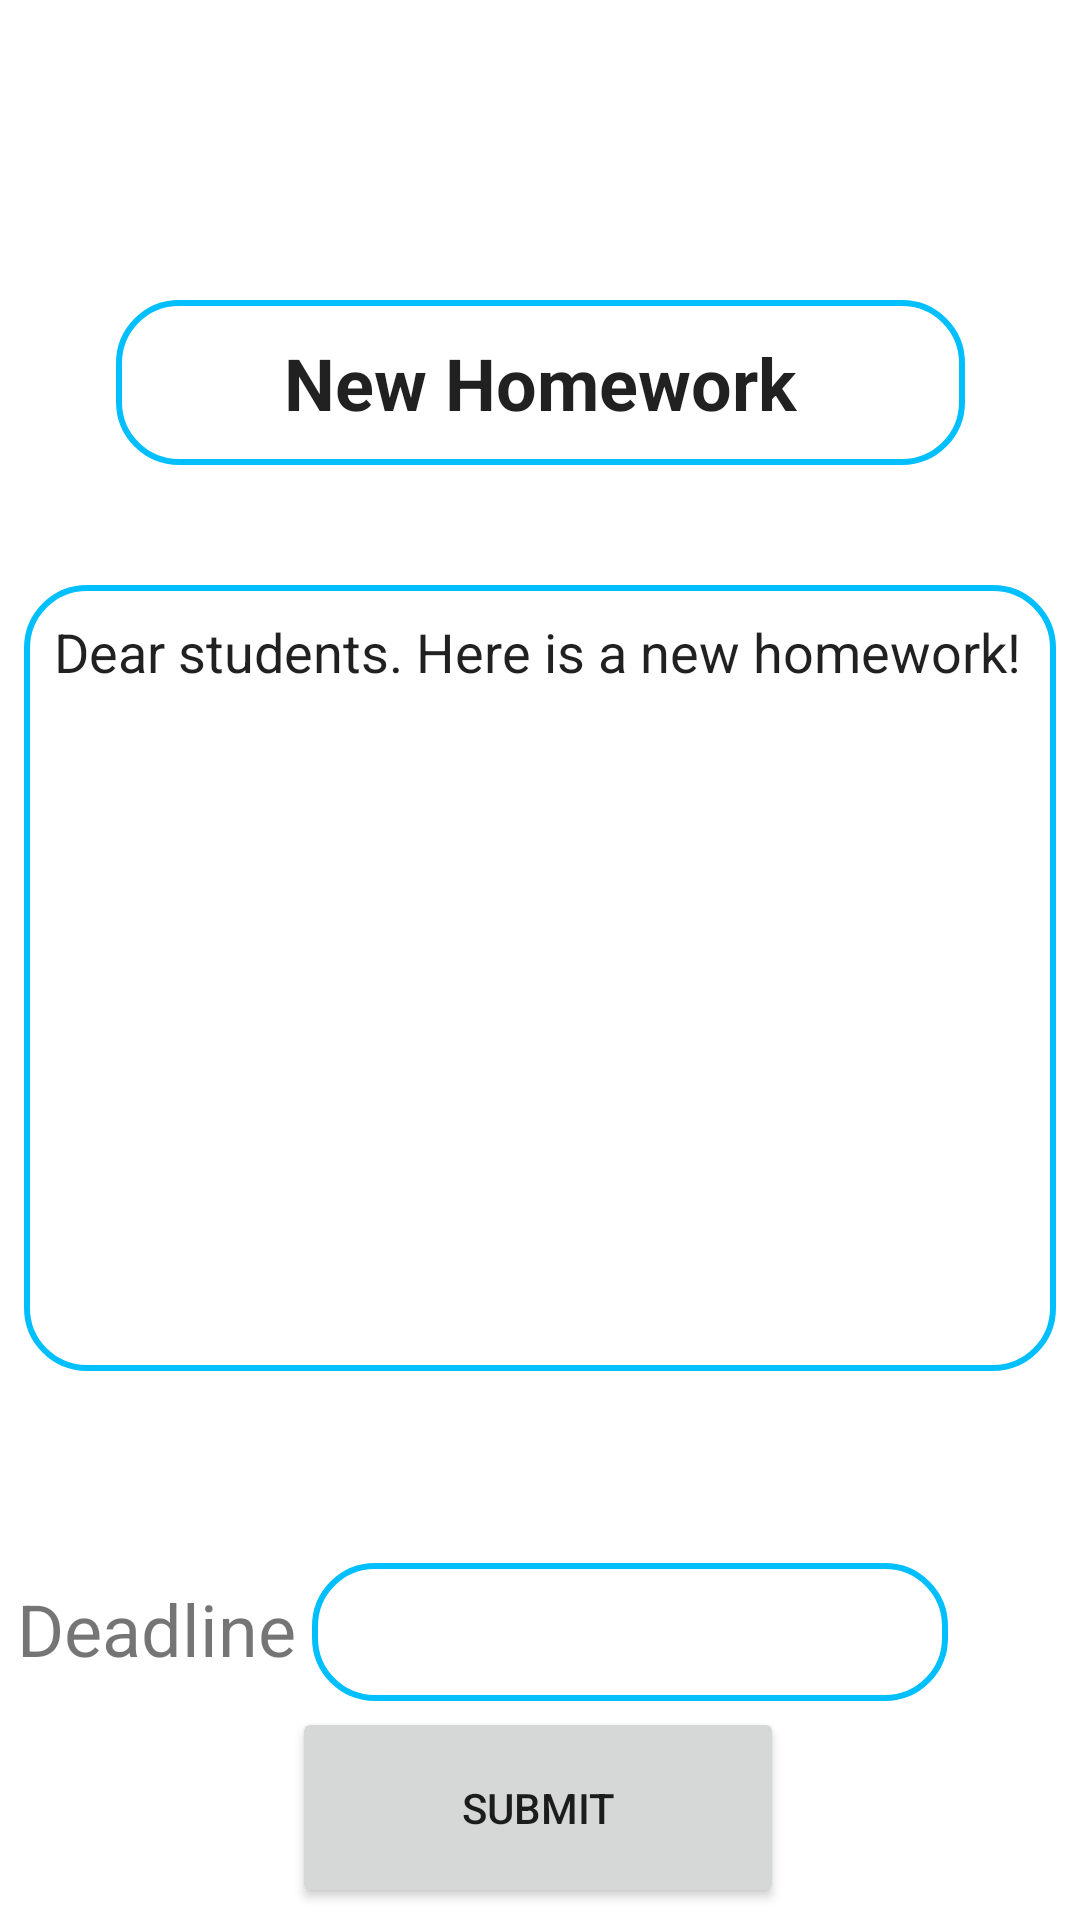

The Android layout XML behind this screen, and the referenced resources:
<!-- AndroidManifest.xml: application theme Theme.MPQueraApp -->
<!-- res/layout/fragment_homework_create.xml -->
<?xml version="1.0" encoding="utf-8"?>
<androidx.constraintlayout.widget.ConstraintLayout xmlns:android="http://schemas.android.com/apk/res/android"
    xmlns:app="http://schemas.android.com/apk/res-auto"

    xmlns:tools="http://schemas.android.com/tools"
    android:layout_width="match_parent"
    android:layout_height="match_parent">

    <EditText
        android:id="@+id/newHomeworkTitleTextView"
        android:layout_width="283dp"
        android:layout_height="55dp"
        android:layout_marginTop="100dp"
        android:background="@drawable/edit_text_bg"
        android:ems="10"
        android:inputType="textPersonName"
        android:text="@string/homework_default_title"
        android:textAlignment="center"
        android:textSize="24sp"
        android:textStyle="bold"
        app:layout_constraintEnd_toEndOf="parent"
        app:layout_constraintStart_toStartOf="parent"
        app:layout_constraintTop_toTopOf="parent" />


    <EditText
        android:id="@+id/homeworkDescriptionEditText"
        android:layout_width="344dp"
        android:layout_height="262dp"
        android:layout_marginTop="40dp"
        android:background="@drawable/edit_text_bg"
        android:ems="10"
        android:gravity="start|top"
        android:inputType="textMultiLine"
        android:paddingStart="10sp"
        android:paddingLeft="10sp"
        android:paddingTop="10sp"
        android:paddingEnd="10sp"
        android:paddingRight="10sp"
        android:paddingBottom="10sp"
        android:text="@string/homework_default_description"
        app:layout_constraintEnd_toEndOf="parent"
        app:layout_constraintStart_toStartOf="parent"
        app:layout_constraintTop_toBottomOf="@+id/newHomeworkTitleTextView" />

    <EditText
        android:id="@+id/editTextDate"
        android:layout_width="212dp"
        android:layout_height="46dp"
        android:layout_marginTop="64dp"
        android:layout_marginEnd="44dp"
        android:background="@drawable/edit_text_bg"
        android:ems="10"
        android:inputType="date"
        app:layout_constraintEnd_toEndOf="parent"
        app:layout_constraintTop_toBottomOf="@+id/homeworkDescriptionEditText" />

    <TextView
        android:id="@+id/deadlineTextView"
        android:layout_width="wrap_content"
        android:layout_height="wrap_content"
        android:layout_marginBottom="8dp"
        android:text="@string/deadline"
        android:textSize="24sp"
        app:layout_constraintBottom_toBottomOf="@+id/editTextDate"
        app:layout_constraintEnd_toStartOf="@+id/editTextDate"
        app:layout_constraintStart_toStartOf="parent" />

    <Button
        android:id="@+id/professorSubmitButtonView"
        android:layout_width="164dp"
        android:layout_height="67dp"
        android:text="@string/submit"
        app:layout_constraintBottom_toBottomOf="parent"
        app:layout_constraintEnd_toEndOf="parent"
        app:layout_constraintHorizontal_bias="0.497"
        app:layout_constraintStart_toStartOf="parent"
        app:layout_constraintTop_toBottomOf="@+id/editTextDate"
        app:layout_constraintVertical_bias="0.319" />

</androidx.constraintlayout.widget.ConstraintLayout>
<!-- resources referenced by this layout -->
<resources>
  <!-- drawable edit_text_bg (drawable) -->
  <?xml version="1.0" encoding="utf-8"?>
  <shape xmlns:android="http://schemas.android.com/apk/res/android">
  
      <corners android:radius="20dp"/>
      <corners android:bottomRightRadius="20dp"/>
      <corners android:bottomLeftRadius="20dp"/>
      <stroke android:width="2dp"
          android:color="@color/queraBlue"/>
  </shape>
  <string name="deadline">Deadline</string>
  <string name="homework_default_description">Dear students. Here is a new homework!</string>
  <string name="homework_default_title">New Homework</string>
  <string name="submit">submit</string>
  <style name="Theme.MPQueraApp" parent="Theme.MaterialComponents.DayNight.NoActionBar">
          
          <item name="colorPrimary">@color/purple_500</item>
          <item name="colorPrimaryVariant">@color/purple_700</item>
          <item name="colorOnPrimary">@color/white</item>
          
          <item name="colorSecondary">@color/teal_200</item>
          <item name="colorSecondaryVariant">@color/teal_700</item>
          <item name="colorOnSecondary">@color/black</item>
          
          <item name="android:statusBarColor" tools:targetApi="l">?attr/colorPrimaryVariant</item>
          
      </style>
  <color name="queraBlue">#00bfff</color>
  <color name="purple_500">#FF6200EE</color>
  <color name="purple_700">#FF3700B3</color>
  <color name="white">#FFFFFFFF</color>
  <color name="teal_200">#FF03DAC5</color>
  <color name="teal_700">#FF018786</color>
  <color name="black">#FF000000</color>
</resources>
